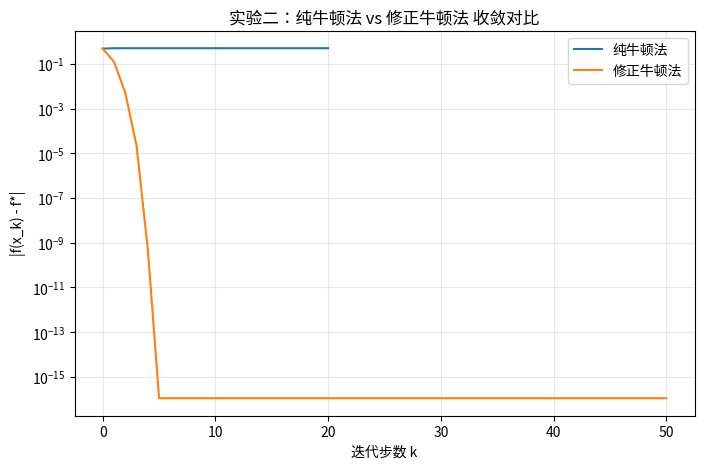
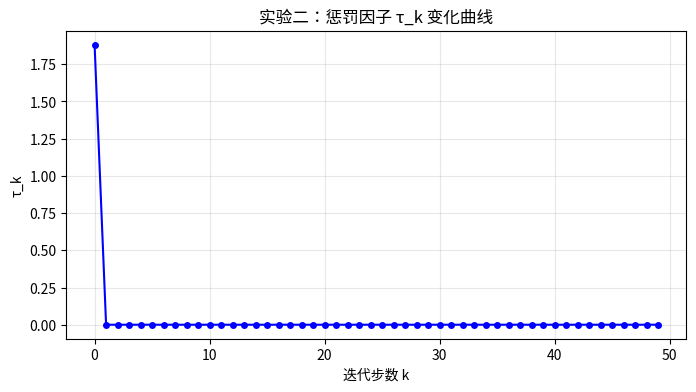

These figures' Python source, in order:
import numpy as np
import matplotlib.pyplot as plt

# ===================== 1. 目标函数、梯度、海瑟矩阵 =====================
def func(x):
    """目标函数 f(x,y) = x^4 + y^4 - x^2 - y^2"""
    return x[0]**4 + x[1]**4 - x[0]**2 - x[1]**2

def grad(x):
    """解析梯度"""
    return np.array([
        4 * x[0]**3 - 2 * x[0],
        4 * x[1]**3 - 2 * x[1]
    ])

def hess(x):
    """解析海瑟矩阵"""
    return np.array([
        [12 * x[0]**2 - 2, 0],
        [0, 12 * x[1]**2 - 2]
    ])

# ===================== 2. 核心工具函数 =====================
def regularize_hessian(H, eps=1e-3):
    """
    海瑟矩阵正定修正：加 tau*I，保证最小特征值 >= eps
    返回: 修正后的矩阵B, 惩罚因子tau
    """
    eigvals = np.linalg.eigvalsh(H)
    lam_min = eigvals.min()
    tau = max(0.0, eps - lam_min)
    B = H + tau * np.eye(len(H))
    return B, tau

def backtracking(x, d, c1=1e-4, rho=0.5, alpha=1.0):
    """Armijo 回溯线搜索"""
    g = grad(x)
    fx = func(x)
    while func(x + alpha * d) > fx + c1 * alpha * np.dot(g, d):
        alpha *= rho
    return alpha

# ===================== 3. 算法实现 =====================
def pure_newton(x0, max_iter=20):
    """纯牛顿法（无线搜索，步长=1），用作对照组"""
    x = np.array(x0, dtype=float)
    f_history = [func(x)]
    for _ in range(max_iter):
        g = grad(x)
        H = hess(x)
        d = -np.linalg.solve(H, g)
        x = x + d
        f_history.append(func(x))
    return np.array(f_history)

def modified_newton(x0, max_iter=50, eps=1e-3):
    """修正牛顿法：正定修正 + Armijo线搜索"""
    x = np.array(x0, dtype=float)
    traj = [x.copy()]
    f_history = [func(x)]
    tau_history = []

    for _ in range(max_iter):
        g = grad(x)
        H = hess(x)
        B, tau = regularize_hessian(H, eps=eps)
        tau_history.append(tau)

        d = -np.linalg.solve(B, g)       # 解修正后的线性方程组
        alpha = backtracking(x, d)       # 线搜索求步长
        x = x + alpha * d

        traj.append(x.copy())
        f_history.append(func(x))

    return np.array(traj), np.array(f_history), np.array(tau_history)

# ===================== 4. 可视化 =====================
def plot_convergence(f_list, labels, title, f_opt=-0.5):
    """半对数误差收敛曲线：误差 = |f(x_k) - f*|"""
    plt.figure(figsize=(8, 5))
    for i, f_hist in enumerate(f_list):
        error = np.abs(np.array(f_hist) - f_opt)
        plt.semilogy(range(len(error)), error, linewidth=1.5, label=labels[i])

    plt.xlabel('迭代步数 k')
    plt.ylabel('|f(x_k) - f*|')
    plt.title(title)
    plt.legend()
    plt.grid(alpha=0.3, which='both')
    plt.show()

def plot_tau(tau_hist):
    """τ_k 随迭代步数变化曲线"""
    plt.figure(figsize=(8, 4))
    plt.plot(range(len(tau_hist)), tau_hist, 'b-o', markersize=4)
    plt.xlabel('迭代步数 k')
    plt.ylabel('τ_k')
    plt.title('实验二：惩罚因子 τ_k 变化曲线')
    plt.grid(alpha=0.3)
    plt.show()

# ===================== 5. 主程序：运行实验二 =====================
if __name__ == '__main__':
    x0 = [0.1, 0.1]   # 靠近鞍点初始点
    f_opt = -0.5

    # 运行两种算法
    f_pure = pure_newton(x0)
    traj_mod, f_mod, tau_hist = modified_newton(x0)

    # ========== 打印结果 ==========
    print("=" * 60)
    print("【实验二：修正牛顿法结果】")
    print(f"初始点：{x0}")
    print(f"修正牛顿最终点：{traj_mod[-1].round(6)}")
    print(f"修正牛顿最终函数值：{f_mod[-1]:.6f}")
    print(f"总迭代步数：{len(f_mod)-1}")
    print(f"\n前6步 τ 值：{tau_hist[:6].round(6)}")
    print("=" * 60)

    # ========== 绘图 ==========
    # 图1：纯牛顿 vs 修正牛顿 半对数收敛对比
    plot_convergence([f_pure, f_mod],
                     ['纯牛顿法', '修正牛顿法'],
                     '实验二：纯牛顿法 vs 修正牛顿法 收敛对比')

    # 图2：τ_k 变化曲线
    plot_tau(tau_hist)
